Run: headless pygame with SDL's dummy video driver; simulated clock (each Clock.tick advances the game by its frame time, no real sleeping); random seed 0; keys injected as events and as key.get_pressed() state; no mouse input.
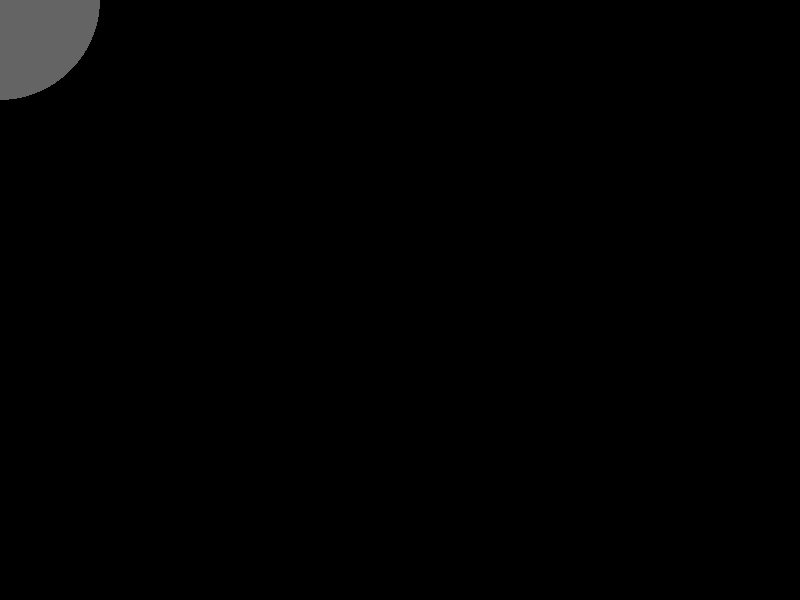
Frame 1 of 4 · flips 1–60 · no input
Frame 2 of 4 · flips 61–180 · tapped SPACE, RETURN · held RIGHT (→), D · screen unchanged from frame 1, image omitted
Frame 3 of 4 · flips 181–300 · held DOWN (↓), S · screen unchanged from frame 2, image omitted
Frame 4 of 4 · flips 301–420 · held LEFT (←), A, UP (↑), W · screen unchanged from frame 3, image omitted

The pygame program that drew these frames:

import pygame, sys, time
from pygame.math import Vector2

pygame.init()


ScreenSize = 600

Screen = pygame.display.set_mode((800, ScreenSize))
pygame.display.set_caption('Orbit test')
clock = pygame.time.Clock()

while True:
    for event in pygame.event.get():
        if event.type == pygame.QUIT:
            pygame.quit()
            sys.exit()
    Screen.fill((0,0,0))
    pygame.draw.circle(Screen,(100,100,100),(0,0),100)
    pygame.display.update()
    clock.tick(60)
